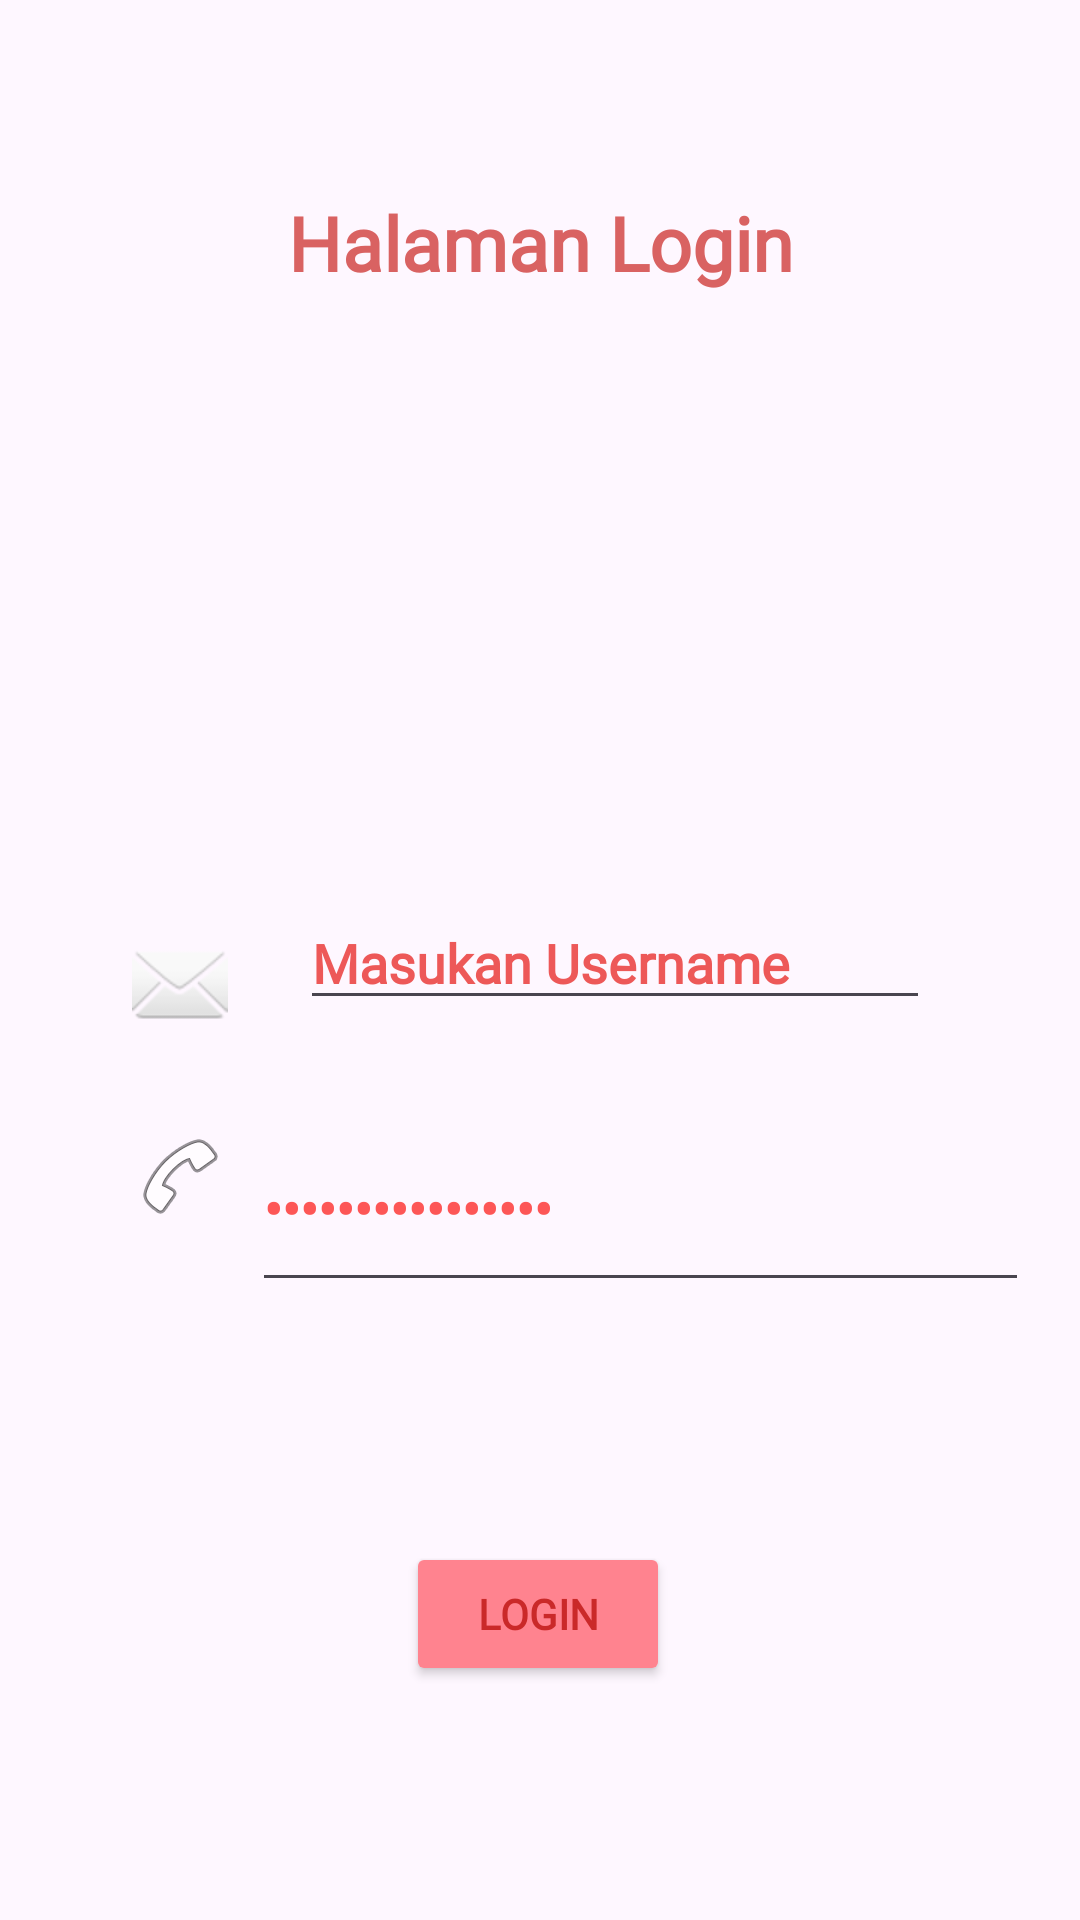

Here is an Android app screen rendered from its layout file. Give the layout XML and the strings, colors and styles it references.
<!-- AndroidManifest.xml: application theme Theme.SyahllaPas_3TIC -->
<!-- res/layout/activity_login.xml -->
<?xml version="1.0" encoding="utf-8"?>
<androidx.constraintlayout.widget.ConstraintLayout xmlns:android="http://schemas.android.com/apk/res/android"
    xmlns:app="http://schemas.android.com/apk/res-auto"
    xmlns:tools="http://schemas.android.com/tools"
    android:id="@+id/main"
    android:layout_width="match_parent"
    android:layout_height="match_parent"
    android:background="@drawable/back"
    tools:context=".LoginActivity">

    <TextView
        android:id="@+id/textView"
        android:layout_width="wrap_content"
        android:layout_height="wrap_content"
        android:layout_marginTop="64dp"
        android:text="Halaman Login"
        android:textColor="#D96262"
        android:textSize="25dp"
        android:textStyle="bold"
        android:fontFamily="@font/playfairdisplay_regular"
        app:layout_constraintEnd_toEndOf="parent"
        app:layout_constraintStart_toStartOf="parent"
        app:layout_constraintTop_toTopOf="parent" />

    <Button
        android:id="@+id/btnLogin"
        android:layout_width="wrap_content"
        android:layout_height="wrap_content"
        android:layout_marginTop="80dp"
        android:backgroundTint="#FF838F"
        android:text="Login"
        android:textColor="#CA2929"
        android:textStyle="bold"
        android:fontFamily="@font/playfairdisplay_regular"
        app:layout_constraintBottom_toBottomOf="parent"
        app:layout_constraintEnd_toEndOf="parent"
        app:layout_constraintHorizontal_bias="0.498"
        app:layout_constraintStart_toStartOf="parent"
        app:layout_constraintTop_toBottomOf="@+id/edtPassword"
        app:layout_constraintVertical_bias="0.0" />

    <EditText
        android:id="@+id/edtUsername"
        android:layout_width="wrap_content"
        android:layout_height="wrap_content"
        android:layout_marginStart="24dp"
        android:layout_marginTop="44dp"
        android:ems="10"
        android:inputType="text"
        android:text="Masukan Username"
        android:textColor="#ED5858"
        android:textStyle="bold"
        android:fontFamily="@font/playfairdisplay_regular"
        app:layout_constraintStart_toEndOf="@+id/imageView3"
        app:layout_constraintTop_toBottomOf="@+id/imageView4" />

    <EditText
        android:id="@+id/edtPassword"
        android:layout_width="259dp"
        android:layout_height="66dp"
        android:layout_marginTop="28dp"
        android:ems="10"
        android:fontFamily="@font/playfairdisplay_regular"
        android:inputType="textPassword"
        android:text="Masukan Password"
        android:textColor="#FD5656"
        android:textStyle="bold"
        app:layout_constraintEnd_toEndOf="parent"
        app:layout_constraintHorizontal_bias="0.315"
        app:layout_constraintStart_toEndOf="@+id/imageView"
        app:layout_constraintTop_toBottomOf="@+id/edtUsername" />

    <ImageView
        android:id="@+id/imageView"
        android:layout_width="wrap_content"
        android:layout_height="wrap_content"
        android:layout_marginStart="44dp"
        android:layout_marginTop="32dp"
        app:layout_constraintStart_toStartOf="parent"
        app:layout_constraintTop_toBottomOf="@+id/imageView3"
        app:srcCompat="@android:drawable/ic_menu_call" />

    <ImageView
        android:id="@+id/imageView3"
        android:layout_width="wrap_content"
        android:layout_height="wrap_content"
        android:layout_marginStart="44dp"
        android:layout_marginTop="312dp"
        app:layout_constraintStart_toStartOf="parent"
        app:layout_constraintTop_toTopOf="parent"
        app:srcCompat="@android:drawable/ic_dialog_email" />

    <ImageView
        android:id="@+id/imageView4"
        android:layout_width="123dp"
        android:layout_height="124dp"
        android:layout_marginTop="33dp"
        app:layout_constraintEnd_toEndOf="parent"
        app:layout_constraintStart_toStartOf="parent"
        app:layout_constraintTop_toBottomOf="@+id/textView"
        app:srcCompat="@drawable/cute" />
</androidx.constraintlayout.widget.ConstraintLayout>
<!-- resources referenced by this layout -->
<resources>
  <style name="Theme.SyahllaPas_3TIC" parent="Base.Theme.SyahllaPas_3TIC" />
  <style name="Base.Theme.SyahllaPas_3TIC" parent="Theme.Material3.DayNight.NoActionBar">
          
          
      </style>
</resources>
